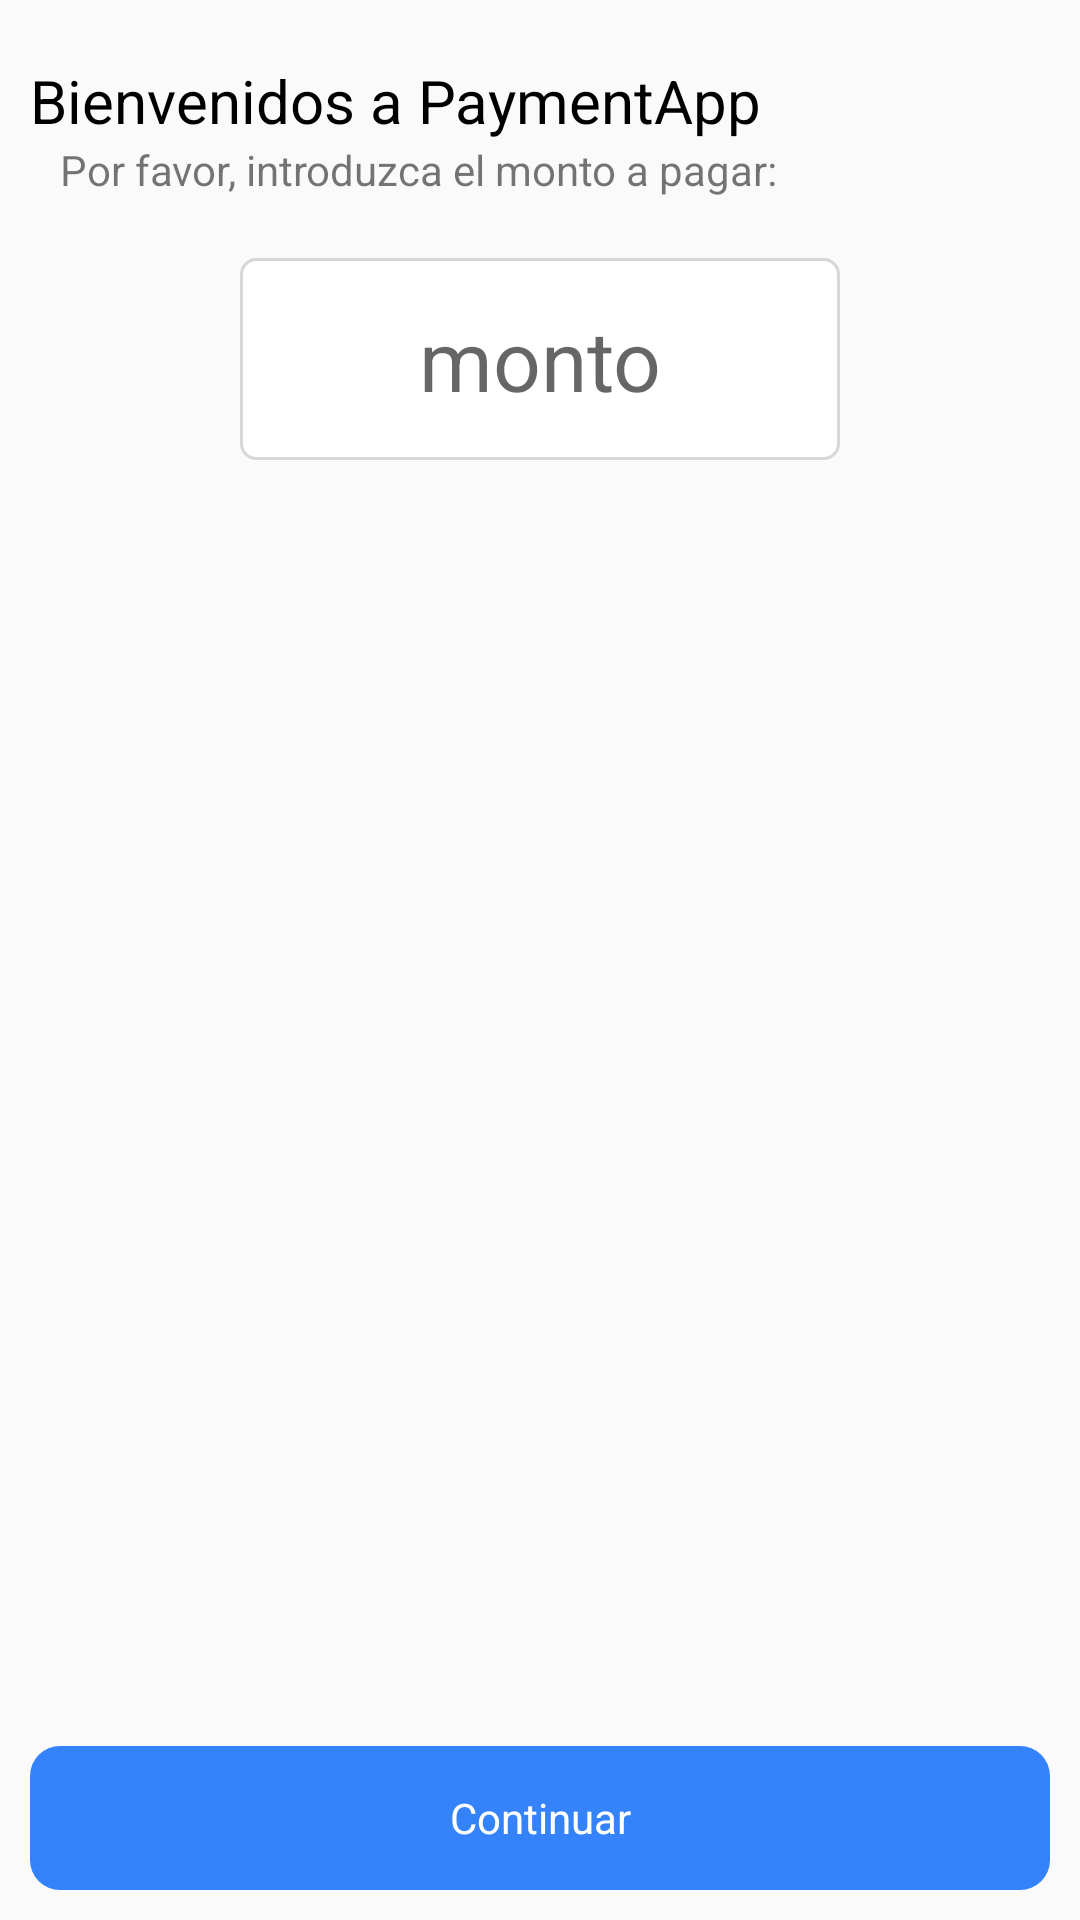

The Android layout XML behind this screen, and the referenced resources:
<!-- AndroidManifest.xml: application theme AppTheme -->
<!-- res/layout/activity_amount.xml -->
<?xml version="1.0" encoding="utf-8"?>
<RelativeLayout
    xmlns:android="http://schemas.android.com/apk/res/android" android:layout_width="match_parent"
    android:layout_height="match_parent">

    <TextView
        android:id="@+id/tv_header"
        android:layout_width="match_parent"
        android:layout_height="wrap_content"
        android:text="@string/amount_header"
        android:layout_marginLeft="10dp"
        android:layout_marginTop="20dp"
        style="@style/HeaderText"/>
    <TextView
        android:id="@+id/tv_intro"
        android:layout_width="match_parent"
        android:layout_height="wrap_content"
        android:text="@string/amount_intro"
        android:layout_marginLeft="20dp"
        android:layout_below="@+id/tv_header"/>

    <EditText
        android:id="@+id/txt_amount"
        android:layout_centerHorizontal="true"
        android:layout_marginTop="20dp"
        android:inputType="numberDecimal"
        android:digits="0123456789.,"
        android:layout_below="@+id/tv_intro"
        android:layout_centerVertical="true"
        android:background="@drawable/bg_amount"
        android:layout_width="200dp"
        android:layout_height="wrap_content"
        android:padding="15dp"
        android:hint="monto"
        android:gravity="center_horizontal|center_vertical"
        android:singleLine="true"
        android:textSize="28dp"
        />

    <Button
        android:id="@+id/btn_next"
        android:layout_width="match_parent"
        android:layout_height="wrap_content"
        android:layout_alignParentBottom="true"
        android:layout_margin="10dp"
        style="@style/ButtonStyle"
        android:text="Continuar"
        android:onClick="goToPaymentMethods"
        android:enabled="false"
        />
</RelativeLayout>
<!-- resources referenced by this layout -->
<resources>
  <!-- drawable bg_amount (drawable) -->
  <?xml version="1.0" encoding="utf-8"?>
  <shape xmlns:android="http://schemas.android.com/apk/res/android"
      android:shape="rectangle">
      <solid android:color="@color/white" />
      <corners android:radius="5dp"/>
      <stroke android:width="1dp" android:color="@color/medium_light_gray"/>
  </shape>
  <string name="amount_header">Bienvenidos a PaymentApp</string>
  <string name="amount_intro">Por favor, introduzca el monto a pagar:</string>
  <style name="ButtonStyle" parent="android:Widget.Button">
          <item name="android:background">@drawable/bg_btn_next</item>
          <item name="android:textColor">@color/white</item>
      </style>
  <style name="HeaderText" parent="TextAppearance.AppCompat">
          <item name="android:textColor">@color/colorHeaderText</item>
          <item name="android:textSize">20dp</item>
      </style>
  <style name="AppTheme" parent="Theme.AppCompat.Light">
          
          <item name="colorPrimary">@color/colorPrimary</item>
          <item name="colorPrimaryDark">@color/colorPrimaryDark</item>
          <item name="colorAccent">@color/colorAccent</item>
      </style>
  <color name="white">#FFFFFF</color>
  <color name="medium_light_gray">#d7d7d7</color>
  <!-- drawable bg_btn_next (drawable) -->
  <selector xmlns:android="http://schemas.android.com/apk/res/android">
      <item
          android:state_enabled="false"
          android:drawable="@drawable/bg_button_disable" />
      <item
          android:state_enabled="true"
          android:drawable="@drawable/bg_button_enable" />
  </selector>
  <color name="colorHeaderText">#000000</color>
  <color name="colorPrimary">#fff159</color>
  <color name="colorPrimaryDark">#FFE600</color>
  <color name="colorAccent">#000000</color>
  <!-- drawable bg_button_disable (drawable) -->
  <?xml version="1.0" encoding="utf-8"?>
  <shape xmlns:android="http://schemas.android.com/apk/res/android"
      android:shape="rectangle">
      <solid android:color="@color/btn_blue" />
      <corners android:radius="10dp"/>
  </shape>
  <!-- drawable bg_button_enable (drawable) -->
  <?xml version="1.0" encoding="utf-8"?>
  <shape xmlns:android="http://schemas.android.com/apk/res/android"
      android:shape="rectangle">
      <solid android:color="@color/btn_blue_dark" />
      <corners android:radius="10dp"/>
  </shape>
  <color name="btn_blue">#3483FA</color>
  <color name="btn_blue_dark">#303F9F</color>
</resources>
